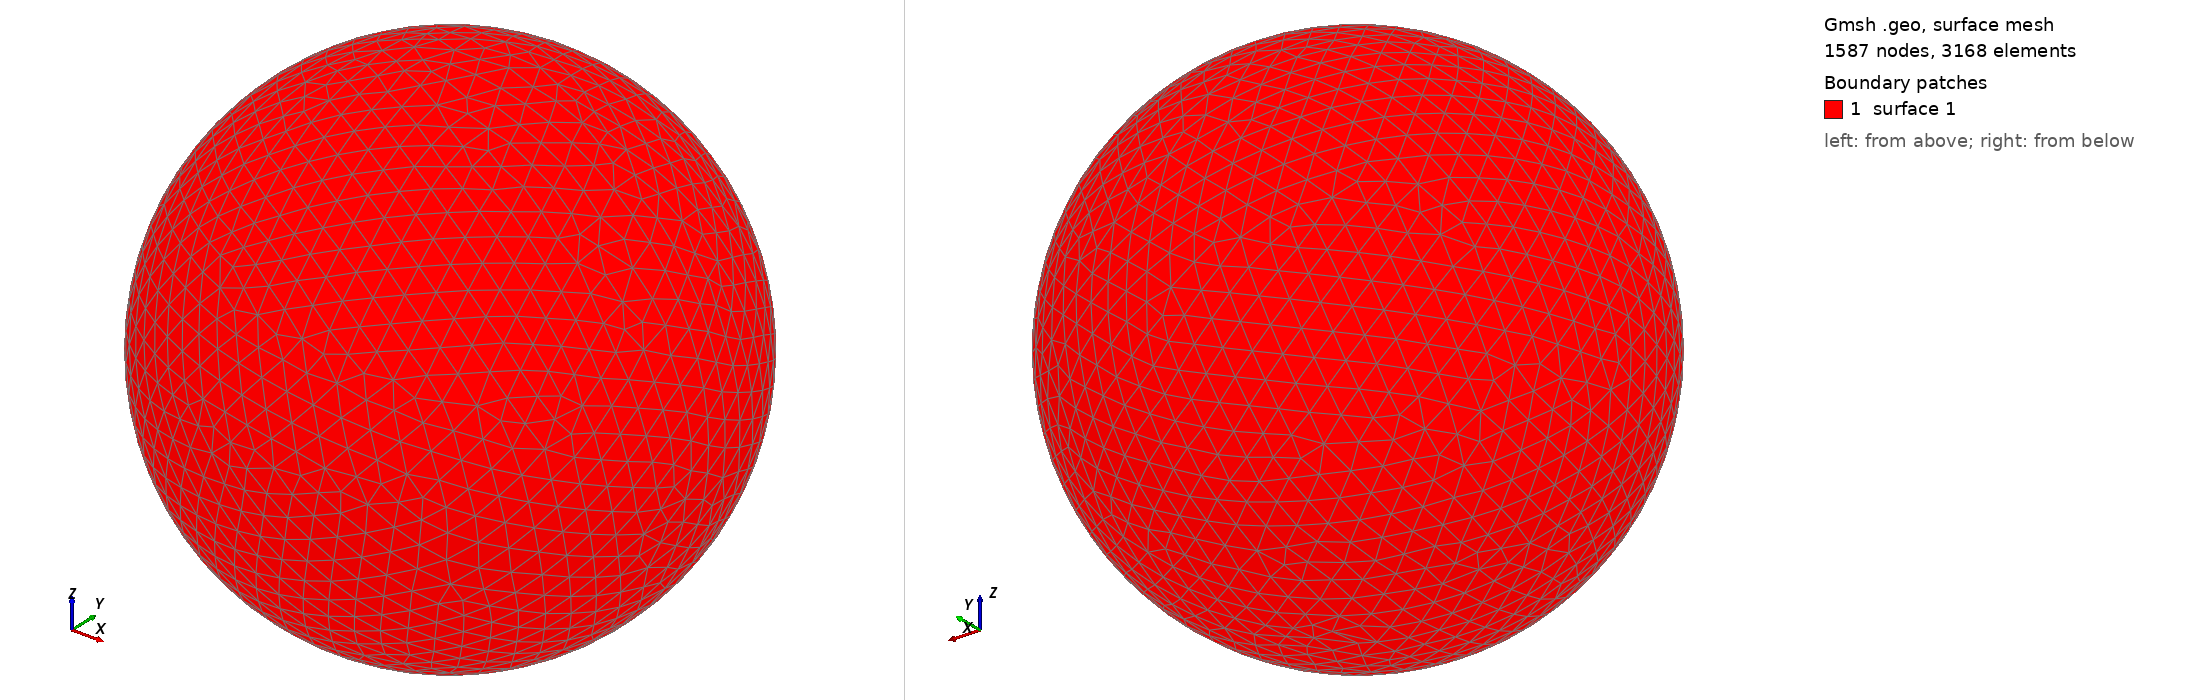

Gmsh geometry script, surface-meshed: 1587 nodes, 3168 surface elements. Boundary patches (legend numbers): 1 surface 1. Left view from above one corner, right view from below the opposite corner. The script declares no physical surfaces, so the legend lists its geometric surfaces. The drawing asked Gmsh for element sizes between 1% and 20% of the model's largest extent; the script's own settings can give other sizes.

=== shot2716.geo (drawn) ===
SetFactory("OpenCASCADE");
Point(1) = {0,0,0,0};
Sphere(1) = {0,0,0,0.74350000};
MeshSize{ PointsOf{ Surface{:}; } } = 0.074350000;
Mesh.ElementOrder=1;
Mesh.Format=39;
